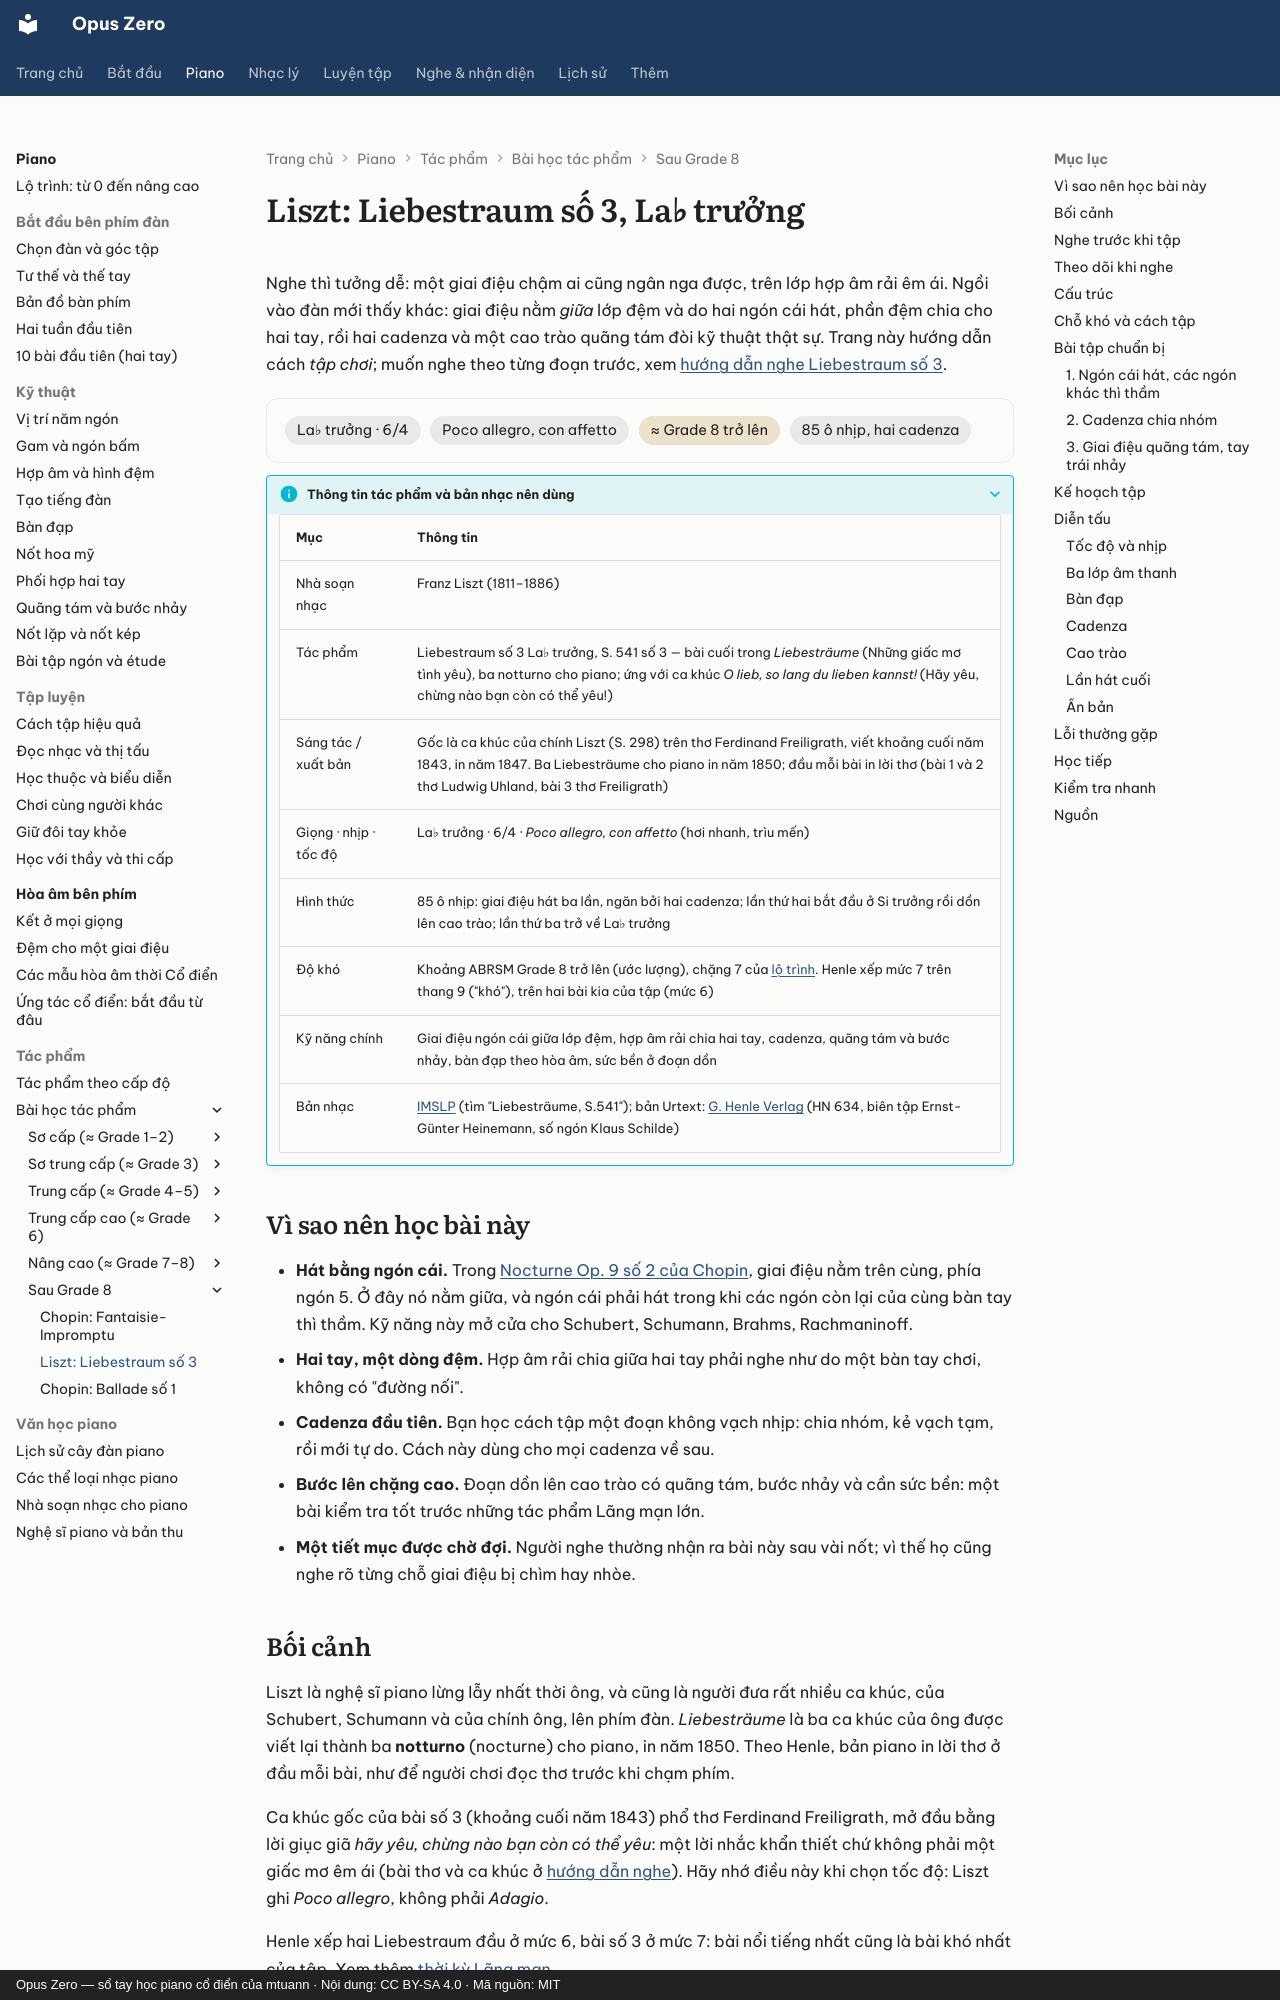

repository: mtuann/opus-zero · page: piano/tac-pham/liszt-liebestraum/index.html · generator: mkdocs · copyright: Opus Zero — sổ tay học piano cổ điển của mtuann · Nội dung: CC BY-SA 4.0 · Mã nguồn: MIT

# Liszt: Liebestraum số 3, La♭ trưởng

Nghe thì tưởng dễ: một giai điệu chậm ai cũng ngân nga được, trên lớp hợp âm rải êm ái. Ngồi vào đàn mới thấy khác: giai điệu nằm *giữa* lớp đệm và do hai ngón cái hát, phần đệm chia cho hai tay, rồi hai cadenza và một cao trào quãng tám đòi kỹ thuật thật sự. Trang này hướng dẫn cách *tập chơi*; muốn nghe theo từng đoạn trước, xem [hướng dẫn nghe Liebestraum số 3](../../nghe-nhac/liszt-liebestraum.md).

<div class="oz-piece" markdown>
<span class="oz-chip">La♭ trưởng · 6/4</span> <span class="oz-chip">Poco allegro, con affetto</span> <span class="oz-chip oz-chip--level">≈ Grade 8 trở lên</span> <span class="oz-chip">85 ô nhịp, hai cadenza</span>
</div>

??? info oz-piece-info "Thông tin tác phẩm và bản nhạc nên dùng"

    | Mục | Thông tin |
    |---|---|
    | Nhà soạn nhạc | Franz Liszt (1811–1886) |
    | Tác phẩm | Liebestraum số 3 La♭ trưởng, S. 541 số 3 — bài cuối trong *Liebesträume* (Những giấc mơ tình yêu), ba notturno cho piano; ứng với ca khúc *O lieb, so lang du lieben kannst!* (Hãy yêu, chừng nào bạn còn có thể yêu!) |
    | Sáng tác / xuất bản | Gốc là ca khúc của chính Liszt (S. 298) trên thơ Ferdinand Freiligrath, viết khoảng cuối năm 1843, in năm 1847. Ba Liebesträume cho piano in năm 1850; đầu mỗi bài in lời thơ (bài 1 và 2 thơ Ludwig Uhland, bài 3 thơ Freiligrath) |
    | Giọng · nhịp · tốc độ | La♭ trưởng · 6/4 · *Poco allegro, con affetto* (hơi nhanh, trìu mến) |
    | Hình thức | 85 ô nhịp: giai điệu hát ba lần, ngăn bởi hai cadenza; lần thứ hai bắt đầu ở Si trưởng rồi dồn lên cao trào; lần thứ ba trở về La♭ trưởng |
    | Độ khó | Khoảng ABRSM Grade 8 trở lên (ước lượng), chặng 7 của [lộ trình](../lo-trinh.md). Henle xếp mức 7 trên thang 9 ("khó"), trên hai bài kia của tập (mức 6) |
    | Kỹ năng chính | Giai điệu ngón cái giữa lớp đệm, hợp âm rải chia hai tay, cadenza, quãng tám và bước nhảy, bàn đạp theo hòa âm, sức bền ở đoạn dồn |
    | Bản nhạc | [IMSLP](https://imslp.org/) (tìm "Liebesträume, S.541"); bản Urtext: [G. Henle Verlag](https://www.henle.de/) (HN 634, biên tập Ernst-Günter Heinemann, số ngón Klaus Schilde) |

## Vì sao nên học bài này

- **Hát bằng ngón cái.** Trong [Nocturne Op. 9 số 2 của Chopin](chopin-nocturne-op9-2.md), giai điệu nằm trên cùng, phía ngón 5. Ở đây nó nằm giữa, và ngón cái phải hát trong khi các ngón còn lại của cùng bàn tay thì thầm. Kỹ năng này mở cửa cho Schubert, Schumann, Brahms, Rachmaninoff.
- **Hai tay, một dòng đệm.** Hợp âm rải chia giữa hai tay phải nghe như do một bàn tay chơi, không có "đường nối".
- **Cadenza đầu tiên.** Bạn học cách tập một đoạn không vạch nhịp: chia nhóm, kẻ vạch tạm, rồi mới tự do. Cách này dùng cho mọi cadenza về sau.
- **Bước lên chặng cao.** Đoạn dồn lên cao trào có quãng tám, bước nhảy và cần sức bền: một bài kiểm tra tốt trước những tác phẩm Lãng mạn lớn.
- **Một tiết mục được chờ đợi.** Người nghe thường nhận ra bài này sau vài nốt; vì thế họ cũng nghe rõ từng chỗ giai điệu bị chìm hay nhòe.
